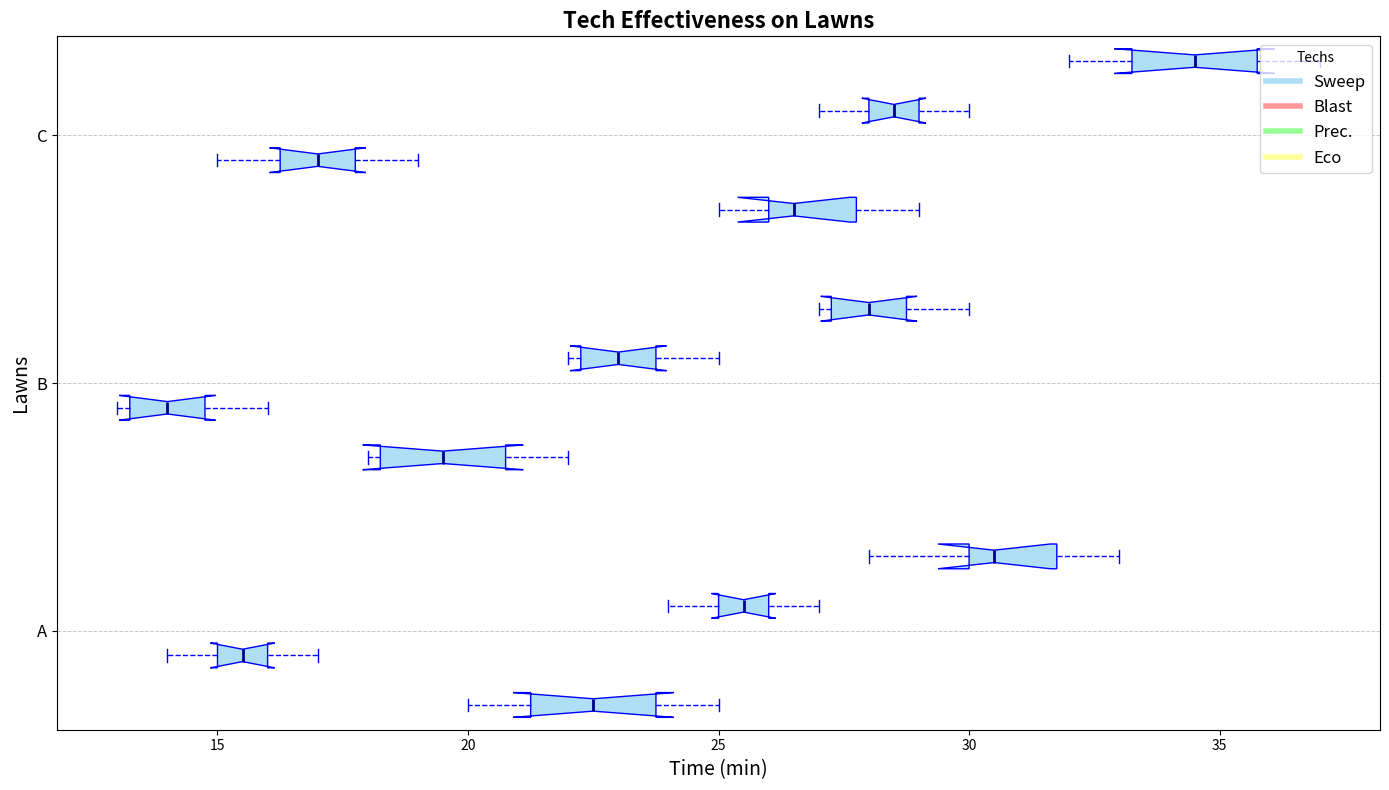

This chart was generated by the following Python code:
import matplotlib.pyplot as plt

# Shortened group and axis labels
techniques = ['Sweep', 'Blast', 'Prec.', 'Eco']
lawns = ['A', 'B', 'C']

sweep_data = [
    [20, 22, 23, 21, 24, 25],
    [18, 20, 18, 21, 19, 22],
    [25, 27, 26, 28, 26, 29]
]

blast_data = [
    [15, 16, 14, 17, 15, 16],
    [14, 13, 15, 14, 13, 16],
    [17, 16, 18, 17, 15, 19]
]

precision_data = [
    [25, 26, 24, 27, 25, 26],
    [23, 22, 24, 23, 22, 25],
    [28, 29, 27, 30, 28, 29]
]

eco_mode_data = [
    [30, 32, 28, 31, 30, 33],
    [28, 27, 29, 28, 27, 30],
    [35, 34, 32, 36, 33, 37]
]

box_data = [
    sweep_data[0], blast_data[0], precision_data[0], eco_mode_data[0],
    sweep_data[1], blast_data[1], precision_data[1], eco_mode_data[1],
    sweep_data[2], blast_data[2], precision_data[2], eco_mode_data[2]
]

positions = [1, 2, 3, 4, 6, 7, 8, 9, 11, 12, 13, 14]

fig, ax = plt.subplots(figsize=(14, 8))

boxprops = dict(facecolor='#AEDFF7', color='blue')
whiskerprops = dict(color='blue', linestyle='--')
capprops = dict(color='blue')
flierprops = dict(markerfacecolor='red', marker='o', markersize=8, linestyle='none')
medianprops = dict(color='darkblue', linewidth=2)

ax.boxplot(box_data, positions=positions, patch_artist=True, notch=True,
           boxprops=boxprops, whiskerprops=whiskerprops,
           capprops=capprops, flierprops=flierprops,
           medianprops=medianprops, vert=False)

ax.set_yticks([2.5, 7.5, 12.5])
ax.set_yticklabels(lawns, fontsize=12)
ax.set_ylabel("Lawns", fontsize=14)
ax.set_xlabel("Time (min)", fontsize=14)

plt.title("Tech Effectiveness on Lawns", fontsize=16, fontweight='bold')
ax.yaxis.grid(True, linestyle='--', linewidth=0.7, alpha=0.7)

colors = ['#AEDFF7', '#FF9999', '#99FF99', '#FFFF99']
patches = [plt.Line2D([0], [0], color=color, lw=4) for color in colors]
plt.legend(patches, techniques, loc='upper right', fontsize=12, title="Techs")

plt.tight_layout()
plt.show()
